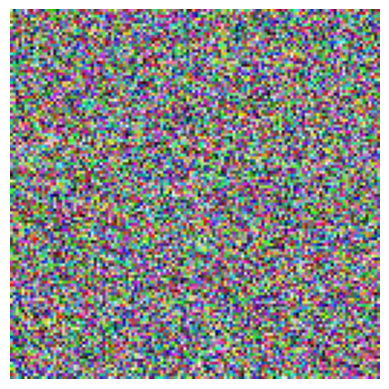

The matplotlib source for this figure: (Note: this script raises an exception after producing the figure.)
import numpy as np
import matplotlib.pyplot as plt

def generate_noise_image(size=(128, 128), save_path=None):
    # 生成随机噪声数据，范围从0到1
    noise = np.random.rand(size[0], size[1], 3)
    
    # 显示噪声图片
    plt.imshow(noise)
    plt.axis('off')  # 隐藏坐标轴
    
    # 保存图片（如果提供了保存路径）
    if save_path:
        plt.imsave(save_path, noise)
    
    plt.show()

# 生成并显示128x128的彩色噪声图片，并保存
generate_noise_image(save_path='./dataset/background/noise_image.png')
